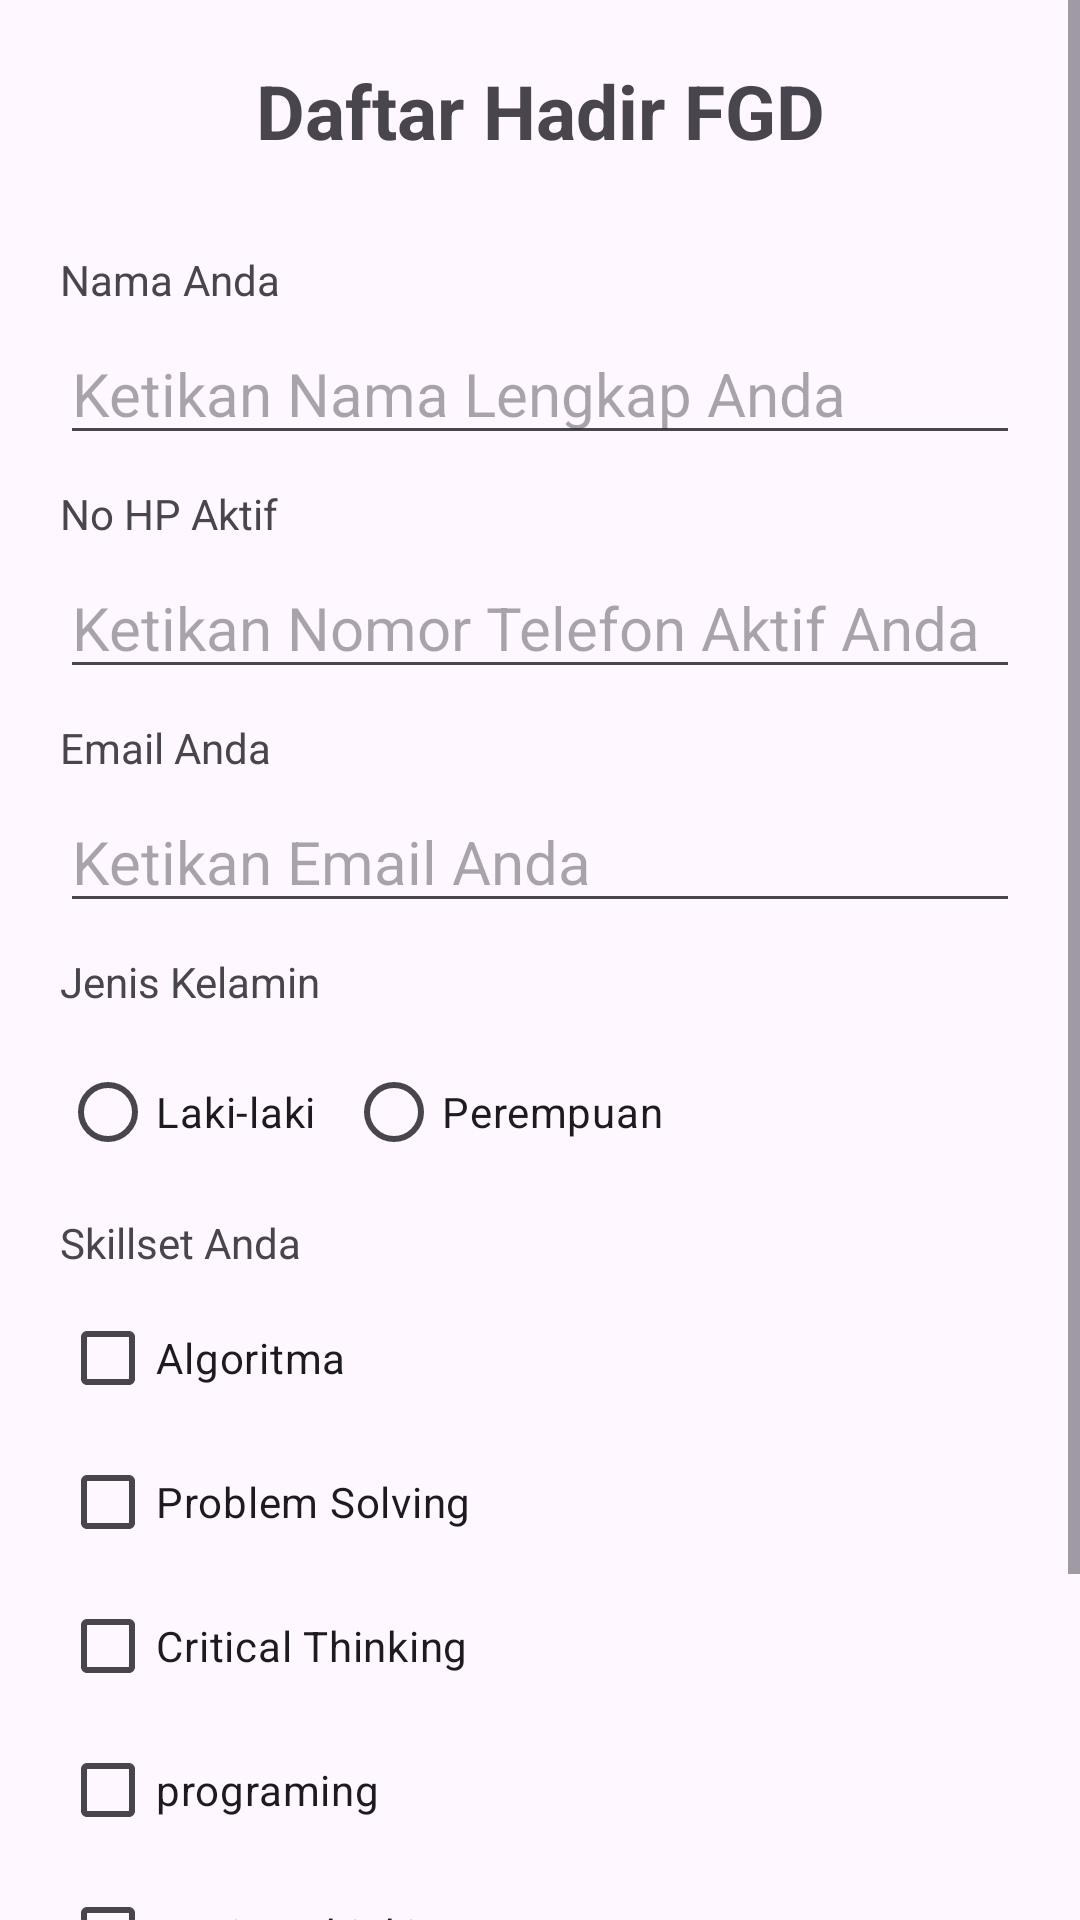

The Android layout XML behind this screen, and the referenced resources:
<!-- AndroidManifest.xml: application theme Theme.FormFGDMVVMProject -->
<!-- res/layout/fragment_input.xml -->
<?xml version="1.0" encoding="utf-8"?>
<ScrollView xmlns:android="http://schemas.android.com/apk/res/android"
    xmlns:tools="http://schemas.android.com/tools"
    android:layout_width="match_parent"
    android:layout_height="match_parent"
    tools:context=".view.InputFragment">

    <LinearLayout
        android:layout_width="match_parent"
        android:layout_height="wrap_content"
        android:orientation="vertical"
        android:padding="20dp">

    <TextView
        android:layout_width="match_parent"
        android:layout_height="wrap_content"
        android:layout_marginBottom="30dp"
        android:gravity="center"
        android:text="@string/title_app"
        android:textSize="25sp"
        android:textStyle="bold"/>

    <TextView
        android:layout_width="match_parent"
        android:layout_height="wrap_content"
        android:layout_marginBottom="5dp"
        android:text="@string/nama"/>

        <EditText
            android:id="@+id/edt_nama"
            android:layout_width="match_parent"
            android:layout_height="wrap_content"
            android:hint="@string/nama_hint"
            android:layout_marginBottom="10dp"
            android:textSize="20sp"/>

        <TextView
            android:layout_width="match_parent"
            android:layout_height="wrap_content"
            android:layout_marginBottom="5dp"
            android:text="@string/telefon"/>

        <EditText
            android:id="@+id/edt_telefon"
            android:layout_width="match_parent"
            android:layout_height="wrap_content"
            android:hint="@string/telefon_hint"
            android:layout_marginBottom="10dp"
            android:textSize="20sp"/>

        <TextView
            android:layout_width="match_parent"
            android:layout_height="wrap_content"
            android:layout_marginBottom="5dp"
            android:text="@string/email"/>

        <EditText
            android:id="@+id/edt_email"
            android:layout_width="match_parent"
            android:layout_height="wrap_content"
            android:layout_marginBottom="10dp"
            android:hint="@string/email_hint"
            android:textSize="20sp"/>

        <TextView
            android:layout_width="match_parent"
            android:layout_height="wrap_content"
            android:layout_marginBottom="10dp"
            android:text="@string/rad_gender"/>

        <RadioGroup
            android:layout_width="match_parent"
            android:layout_height="wrap_content"
            android:layout_marginBottom="10dp"
            android:orientation="horizontal">

            <RadioButton
                android:id="@+id/rad_lakilaki"
                android:layout_width="wrap_content"
                android:layout_height="wrap_content"
                android:layout_marginEnd="10dp"
                android:text="@string/rad_laki"/>

            <RadioButton
                android:id="@+id/rad_perempuan"
                android:layout_width="wrap_content"
                android:layout_height="wrap_content"
                android:layout_marginEnd="10dp"
                android:text="@string/rad_perempuan"/>

        </RadioGroup>

        <TextView
            android:layout_width="match_parent"
            android:layout_height="wrap_content"
            android:layout_marginBottom="5dp"
            android:text="@string/chk_skillset"/>

        <CheckBox
            android:id="@+id/chk_Algo"
            android:layout_width="match_parent"
            android:layout_height="wrap_content"
            android:text="@string/chk_algo"/>

        <CheckBox
            android:id="@+id/chk_ProblemSolving"
            android:layout_width="match_parent"
            android:layout_height="wrap_content"
            android:text="@string/chk_problem_solving"/>

        <CheckBox
            android:id="@+id/chk_Crriticalthinking"
            android:layout_width="match_parent"
            android:layout_height="wrap_content"
            android:text="@string/chk_criticalthinking"/>

        <CheckBox
            android:id="@+id/chk_Programing"
            android:layout_width="match_parent"
            android:layout_height="wrap_content"
            android:text="@string/chk_programing"/>

        <CheckBox
            android:id="@+id/chk_Designthinking"
            android:layout_width="match_parent"
            android:layout_height="wrap_content"
            android:text="@string/chk_designthingking"/>

        <Spinner
            android:id="@+id/spCategory"
            android:layout_width="wrap_content"
            android:layout_height="match_parent"/>



        <Button
            android:id="@+id/btnsubmit"
            android:layout_width="match_parent"
            android:layout_height="wrap_content"
            android:text="@string/submit"
            android:layout_marginBottom="20dp"/>




    </LinearLayout>
</ScrollView>
<!-- resources referenced by this layout -->
<resources>
  <string name="chk_algo">Algoritma</string>
  <string name="chk_criticalthinking">Critical Thinking</string>
  <string name="chk_designthingking">Design Thinking</string>
  <string name="chk_problem_solving">Problem Solving</string>
  <string name="chk_programing">programing</string>
  <string name="chk_skillset">Skillset Anda</string>
  <string name="email">Email Anda</string>
  <string name="email_hint">Ketikan Email Anda</string>
  <string name="nama">Nama Anda</string>
  <string name="nama_hint">Ketikan Nama Lengkap Anda</string>
  <string name="rad_gender">Jenis Kelamin</string>
  <string name="rad_laki">Laki-laki</string>
  <string name="rad_perempuan">Perempuan</string>
  <string name="submit">Simpan</string>
  <string name="telefon">No HP Aktif</string>
  <string name="telefon_hint">Ketikan Nomor Telefon Aktif Anda</string>
  <string name="title_app">Daftar Hadir FGD</string>
  <style name="Theme.FormFGDMVVMProject" parent="Base.Theme.FormFGDMVVMProject" />
  <style name="Base.Theme.FormFGDMVVMProject" parent="Theme.Material3.DayNight.NoActionBar">
          
          
      </style>
</resources>
